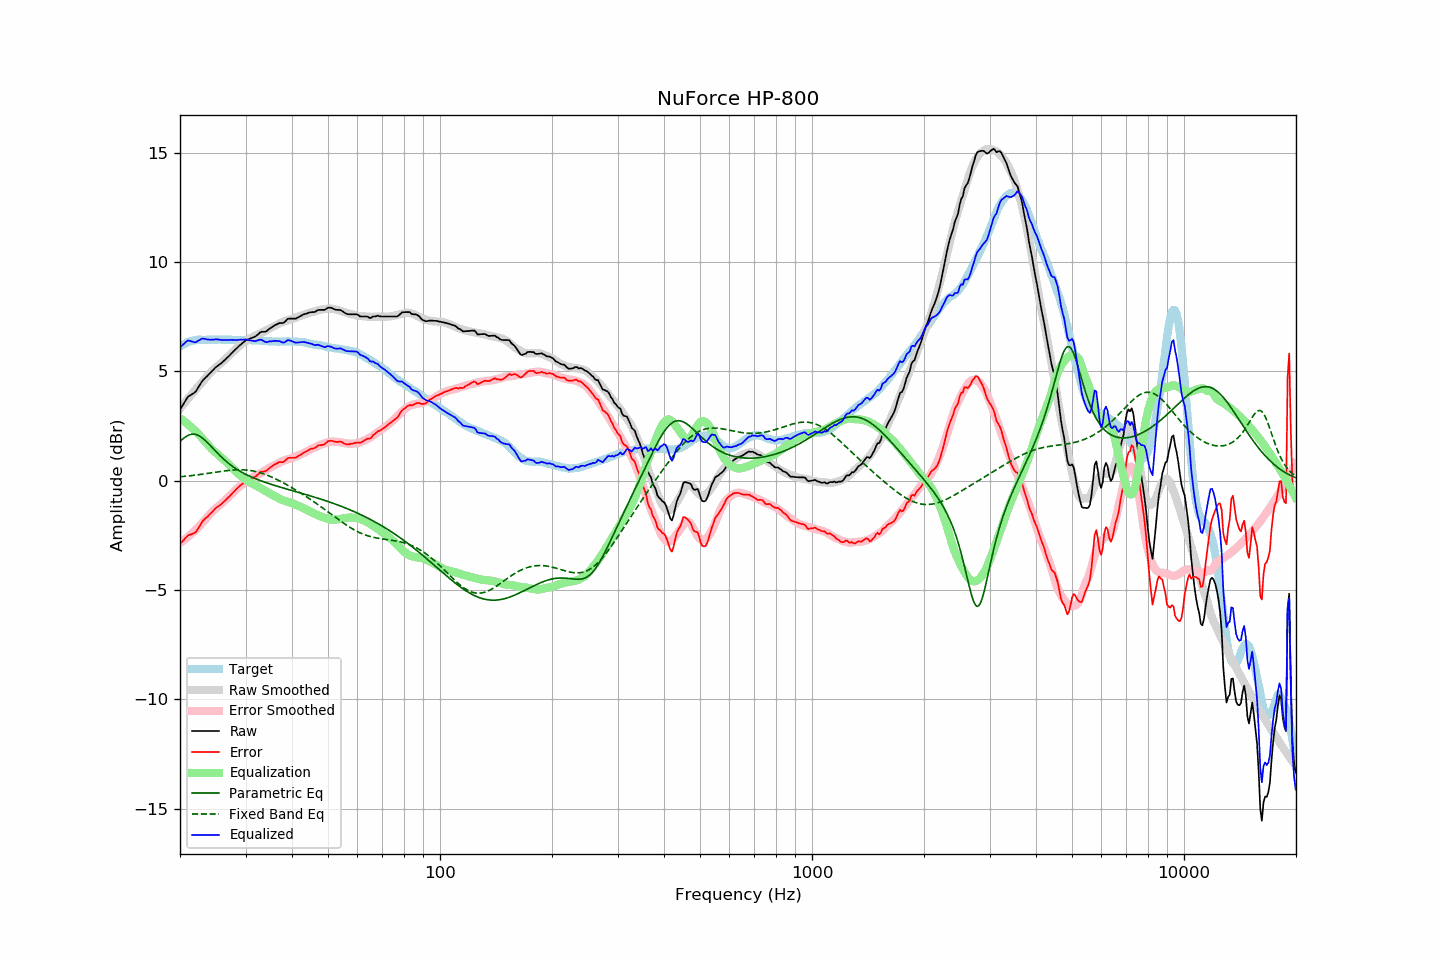

Data behind this chart, as committed beside it:
frequency, raw, error, smoothed, error_smoothed, equalization, parametric_eq, fixed_band_eq, equalized_raw, equalized_smoothed, target
20.00, 3.24, -2.89, 3.30, -2.86, 2.86, 1.79, 0.17, 6.10, 6.15, 6.13
20.20, 3.36, -2.82, 3.39, -2.80, 2.80, 1.86, 0.18, 6.16, 6.19, 6.18
20.40, 3.48, -2.75, 3.48, -2.75, 2.75, 1.92, 0.19, 6.23, 6.23, 6.23
20.61, 3.61, -2.65, 3.57, -2.69, 2.69, 1.98, 0.20, 6.30, 6.26, 6.25
20.81, 3.73, -2.58, 3.66, -2.63, 2.63, 2.03, 0.20, 6.36, 6.29, 6.31
21.02, 3.84, -2.51, 3.75, -2.57, 2.57, 2.07, 0.21, 6.41, 6.32, 6.35
21.23, 3.89, -2.48, 3.84, -2.51, 2.51, 2.10, 0.22, 6.40, 6.35, 6.37
21.44, 3.93, -2.46, 3.93, -2.44, 2.44, 2.12, 0.23, 6.37, 6.37, 6.39
21.66, 3.98, -2.43, 4.01, -2.37, 2.37, 2.13, 0.24, 6.35, 6.39, 6.41
21.87, 4.02, -2.40, 4.10, -2.31, 2.31, 2.12, 0.25, 6.33, 6.41, 6.42
22.09, 4.10, -2.34, 4.19, -2.24, 2.24, 2.11, 0.26, 6.33, 6.42, 6.44
22.31, 4.22, -2.23, 4.27, -2.16, 2.16, 2.08, 0.26, 6.38, 6.44, 6.45
22.54, 4.34, -2.11, 4.36, -2.09, 2.09, 2.04, 0.27, 6.42, 6.44, 6.45
22.76, 4.46, -1.99, 4.44, -2.01, 2.01, 2.00, 0.28, 6.47, 6.45, 6.45
22.99, 4.57, -1.87, 4.52, -1.93, 1.93, 1.94, 0.29, 6.49, 6.45, 6.44
23.22, 4.65, -1.79, 4.61, -1.84, 1.84, 1.88, 0.31, 6.49, 6.45, 6.44
23.45, 4.72, -1.72, 4.69, -1.76, 1.76, 1.82, 0.32, 6.47, 6.45, 6.44
23.69, 4.79, -1.66, 4.78, -1.67, 1.67, 1.74, 0.33, 6.46, 6.45, 6.45
23.92, 4.87, -1.58, 4.86, -1.58, 1.58, 1.67, 0.34, 6.45, 6.45, 6.45
24.16, 4.94, -1.51, 4.94, -1.50, 1.50, 1.59, 0.35, 6.44, 6.45, 6.45
24.40, 5.02, -1.44, 5.02, -1.43, 1.43, 1.51, 0.36, 6.45, 6.45, 6.46
24.65, 5.09, -1.36, 5.09, -1.36, 1.36, 1.44, 0.37, 6.45, 6.45, 6.45
24.89, 5.17, -1.28, 5.15, -1.30, 1.30, 1.36, 0.38, 6.46, 6.45, 6.45
25.14, 5.23, -1.22, 5.22, -1.23, 1.23, 1.28, 0.39, 6.46, 6.45, 6.45
25.39, 5.28, -1.18, 5.28, -1.17, 1.17, 1.21, 0.40, 6.45, 6.45, 6.46
25.65, 5.34, -1.12, 5.34, -1.11, 1.11, 1.13, 0.41, 6.45, 6.45, 6.46
25.91, 5.39, -1.06, 5.41, -1.04, 1.04, 1.06, 0.43, 6.43, 6.45, 6.45
26.16, 5.46, -0.99, 5.47, -0.97, 0.97, 0.99, 0.44, 6.43, 6.45, 6.45
26.43, 5.53, -0.92, 5.54, -0.90, 0.90, 0.93, 0.45, 6.43, 6.45, 6.45
26.69, 5.60, -0.85, 5.61, -0.84, 0.84, 0.86, 0.45, 6.43, 6.44, 6.45
26.96, 5.67, -0.78, 5.68, -0.77, 0.77, 0.80, 0.46, 6.43, 6.44, 6.45
27.23, 5.74, -0.71, 5.75, -0.69, 0.69, 0.74, 0.47, 6.43, 6.44, 6.45
27.50, 5.82, -0.63, 5.82, -0.62, 0.62, 0.69, 0.48, 6.44, 6.44, 6.45
27.77, 5.89, -0.55, 5.89, -0.55, 0.55, 0.64, 0.48, 6.44, 6.44, 6.44
28.05, 5.96, -0.48, 5.96, -0.47, 0.47, 0.58, 0.49, 6.43, 6.44, 6.44
28.33, 6.03, -0.40, 6.03, -0.40, 0.40, 0.54, 0.49, 6.43, 6.43, 6.43
28.62, 6.10, -0.33, 6.10, -0.33, 0.33, 0.49, 0.49, 6.43, 6.43, 6.43
28.90, 6.18, -0.26, 6.17, -0.27, 0.27, 0.44, 0.50, 6.45, 6.43, 6.44
29.19, 6.24, -0.19, 6.22, -0.21, 0.21, 0.40, 0.50, 6.44, 6.43, 6.43
29.48, 6.30, -0.14, 6.28, -0.15, 0.15, 0.36, 0.49, 6.45, 6.43, 6.44
29.78, 6.36, -0.07, 6.33, -0.10, 0.10, 0.32, 0.49, 6.45, 6.43, 6.43
30.08, 6.42, -0.02, 6.38, -0.04, 0.04, 0.28, 0.49, 6.46, 6.43, 6.44
30.38, 6.45, 0.02, 6.44, 0.01, -0.01, 0.25, 0.48, 6.44, 6.42, 6.43
30.68, 6.48, 0.05, 6.48, 0.06, -0.06, 0.21, 0.47, 6.42, 6.42, 6.43
30.99, 6.51, 0.08, 6.52, 0.10, -0.10, 0.18, 0.46, 6.41, 6.42, 6.43
31.30, 6.54, 0.12, 6.56, 0.14, -0.14, 0.15, 0.45, 6.40, 6.42, 6.42
31.61, 6.57, 0.15, 6.60, 0.18, -0.18, 0.11, 0.43, 6.39, 6.42, 6.42
31.93, 6.60, 0.18, 6.63, 0.22, -0.22, 0.08, 0.42, 6.38, 6.41, 6.42
32.24, 6.66, 0.25, 6.66, 0.26, -0.26, 0.05, 0.40, 6.40, 6.41, 6.41
32.57, 6.72, 0.31, 6.70, 0.29, -0.29, 0.03, 0.38, 6.42, 6.40, 6.41
32.89, 6.79, 0.38, 6.73, 0.33, -0.33, -0.00, 0.36, 6.45, 6.40, 6.41
33.22, 6.81, 0.41, 6.77, 0.38, -0.38, -0.03, 0.34, 6.43, 6.40, 6.40
33.55, 6.81, 0.41, 6.81, 0.42, -0.42, -0.05, 0.31, 6.39, 6.39, 6.40
33.89, 6.81, 0.42, 6.85, 0.47, -0.47, -0.08, 0.28, 6.34, 6.39, 6.39
34.23, 6.85, 0.46, 6.90, 0.51, -0.51, -0.11, 0.26, 6.33, 6.38, 6.39
34.57, 6.91, 0.53, 6.93, 0.56, -0.56, -0.13, 0.23, 6.35, 6.38, 6.38
34.92, 6.97, 0.59, 6.97, 0.60, -0.60, -0.15, 0.20, 6.37, 6.37, 6.38
35.27, 7.01, 0.64, 7.01, 0.63, -0.63, -0.18, 0.16, 6.37, 6.37, 6.37
35.62, 7.06, 0.69, 7.04, 0.67, -0.67, -0.20, 0.13, 6.38, 6.37, 6.37
35.97, 7.11, 0.74, 7.08, 0.71, -0.71, -0.22, 0.10, 6.39, 6.37, 6.37
... 635 more rows
